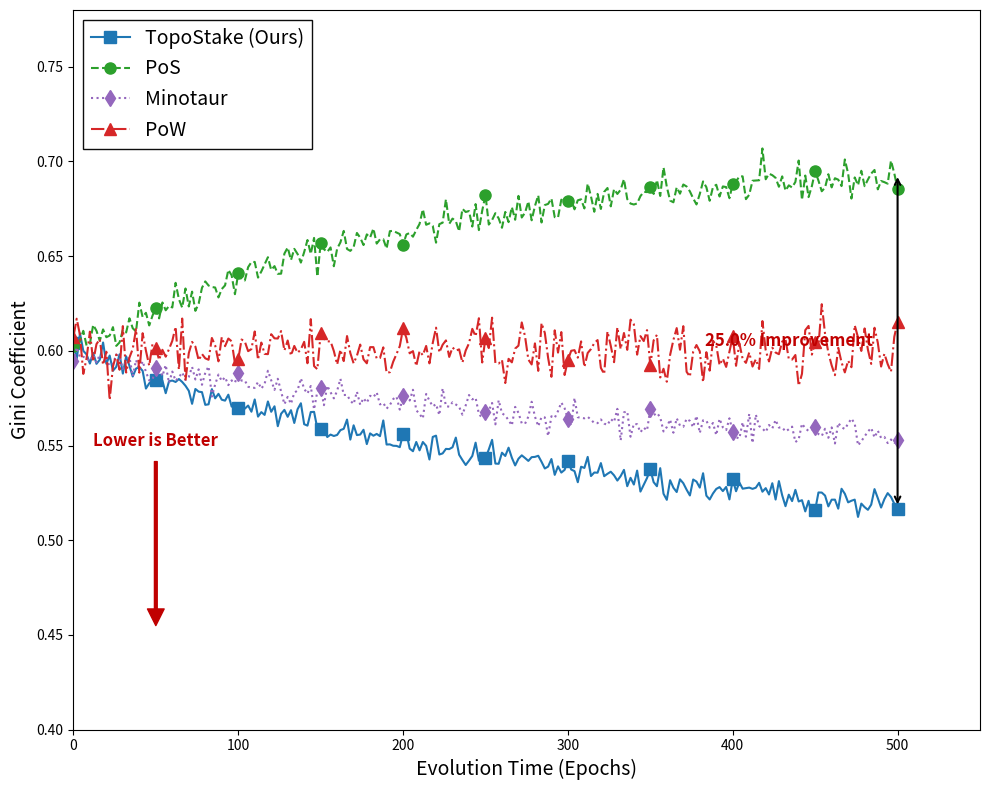

Write Python code to recreate this figure. (Note: this script raises an exception after producing the figure.)
import matplotlib.pyplot as plt
import numpy as np
# 假设这是您的 plot_style，为了代码能运行我先注释掉，您运行时保留即可
# from plot_style import set_plot_style, get_colors_and_styles, format_axes, format_figure

# --- 模拟您的风格设置 (您运行时请使用您自己的 import) ---
# set_plot_style('paper')
# colors, linestyles, markers = get_colors_and_styles()
# 为了演示，我手动定义一下颜色，您请用您的字典替换
colors = {'pog': '#1f77b4', 'pos': '#2ca02c', 'minotaur': '#9467bd', 'pow': '#d62728'}
linestyles = {'pog': '-', 'pos': '--', 'minotaur': ':', 'pow': '-.'}
markers = {'pog': 's', 'pos': 'o', 'minotaur': 'd', 'pow': '^'}

# --- 模拟数据 (保持您的逻辑不变) ---
np.random.seed(42) 
epochs = np.arange(0, 501, 2)
num_points = len(epochs)
g0 = 0.60

def add_fluctuation(trend, scale=0.0003):
    noise = np.random.normal(0, scale, len(trend))
    return trend + noise

# 1. PoS (最高)
trend_pos = g0 + (0.70 - g0) * (1 - np.exp(-epochs / 200))
gini_pos = add_fluctuation(trend_pos, scale=0.005)

# 2. PoW
trend_pow = np.full(num_points, g0)
gini_pow = add_fluctuation(trend_pow, scale=0.008) 

# 3. Minotaur
trend_minotaur = g0 - (g0 - 0.55) * (1 - np.exp(-epochs / 250))
gini_minotaur = add_fluctuation(trend_minotaur, scale=0.004)

# 4. TopoStake (最低)
trend_topostake = g0 - (g0 - 0.50) * (1 - np.exp(-epochs / 300))
gini_topostake = add_fluctuation(trend_topostake, scale=0.004)

# --- 绘图 ---
fig, ax = plt.subplots(figsize=(10, 8))

ax.plot(epochs, gini_topostake, label='TopoStake (Ours)', 
        color=colors['pog'], linestyle=linestyles['pog'], 
        marker=markers['pog'], markevery=25, markersize=8)

ax.plot(epochs, gini_pos, label='PoS', 
        color=colors['pos'], linestyle=linestyles['pos'], 
        marker=markers['pos'], markevery=25, markersize=8)

ax.plot(epochs, gini_minotaur, label='Minotaur', 
        color=colors['minotaur'], linestyle=linestyles['minotaur'], 
        marker=markers['minotaur'], markevery=25, markersize=8)

ax.plot(epochs, gini_pow, label='PoW', 
        color=colors['pow'], linestyle=linestyles['pow'], 
        marker=markers['pow'], markevery=25, markersize=8)

# --- 坐标轴设置 ---
ax.set_xlabel('Evolution Time (Epochs)', fontsize=14) # 假设 format_axes 做了这些
ax.set_ylabel('Gini Coefficient', fontsize=14)
ax.set_xlim(0, 550) # 🔥 稍微拉宽X轴，给右边的标注留点位置
ax.set_ylim(0.40, 0.78) # 🔥 稍微拉高Y轴

# ==========================================
# 🔥 核心功能：标注 "最低比最高好 XX%" 🔥
# ==========================================

# 1. 获取最后时刻的数值
y_high = trend_pos[-1]       # PoS 的终值 (约 0.70)
y_low = trend_topostake[-1]  # TopoStake 的终值 (约 0.50)
x_pos = 500                  # 标注的 X 轴位置

# 2. 计算提升百分比
# 公式: (High - Low) / High
improvement = (y_high - y_low) / y_high * 100 

# 3. 绘制双向箭头 (<->)
ax.annotate('', 
            xy=(x_pos, y_low),      # 箭头底部
            xytext=(x_pos, y_high), # 箭头顶部
            arrowprops=dict(arrowstyle='<->', color='black', lw=1.5, shrinkA=0, shrinkB=0))

# 4. 添加文字标注
# 位置放在箭头左侧一点点 (x_pos - 10)
mid_point = (y_high + y_low) / 2
ax.text(x_pos - 15, mid_point, 
        f'{improvement:.1f}% Improvement', # 自动计算，大概是 28.6%
        ha='right', va='center', 
        fontsize=12, fontweight='bold', color='#C00000')

# ==========================================
# 🔥 额外建议：添加 "Lower is Better" 指示 🔥
# ==========================================
ax.annotate('Lower is Better', 
            xy=(50, 0.45),       # 箭头指向 (左下角空旷处)
            xytext=(50, 0.55),   # 文字位置
            arrowprops=dict(facecolor='#C00000', edgecolor='#C00000', shrink=0.05, width=2),
            fontsize=12, fontweight='bold', color='#C00000',
            ha='center')

# Legend
ax.legend(fontsize=14, loc='upper left', frameon=True, fancybox=False, edgecolor='black', framealpha=0.95)

# 保存
plt.tight_layout()
plt.savefig('figures/gini_evolution_annotated.png', dpi=300, bbox_inches='tight')
plt.show()
